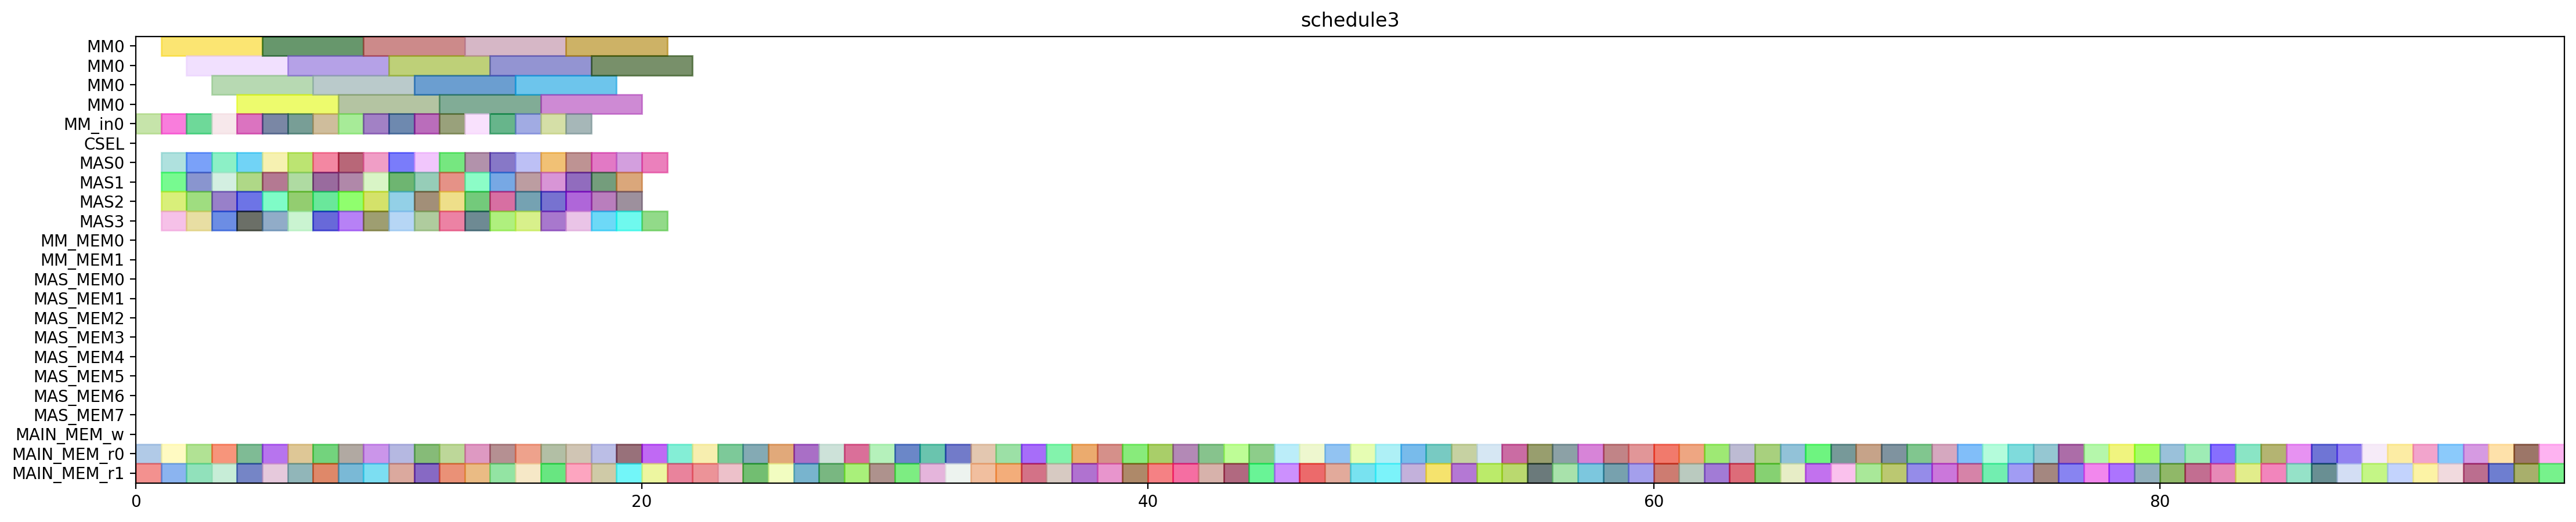

Write the Python code that produced this figure.
from pyschedule import Scenario, solvers, plotters, alt


def solve():
	horizon = 180
	S = Scenario("schedule3", horizon=horizon)

	# resource
	MM = S.Resources('MM', num=1, size=4)
	MM_in = S.Resources('MM_in', num=1)
	CSEL = S.Resource('CSEL')
	MAS = S.Resources('MAS', num=4, size=1, periods=range(1, horizon))
	MM_MEM = S.Resources('MM_MEM', num=2)
	MAS_MEM = S.Resources('MAS_MEM', num=8)
	MAIN_MEM_w = S.Resource('MAIN_MEM_w', size=1)
	MAIN_MEM_r = S.Resources('MAIN_MEM_r', num=2)

	# result of previous scheduling
	d_t1_t11_mem0 = S.Task('d_t1_t11_mem0', length=1, delay_cost=1)
	S += d_t1_t11_mem0 >= 0
	d_t1_t11_mem0 += MAIN_MEM_r[0]

	d_t2_t3_t0_in = S.Task('d_t2_t3_t0_in', length=1, delay_cost=1)
	S += d_t2_t3_t0_in >= 0
	d_t2_t3_t0_in += MM_in[0]

	d_t2_t3_t0_mem1 = S.Task('d_t2_t3_t0_mem1', length=1, delay_cost=1)
	S += d_t2_t3_t0_mem1 >= 0
	d_t2_t3_t0_mem1 += MAIN_MEM_r[1]

	d_t0_a1_0 = S.Task('d_t0_a1_0', length=1, delay_cost=1)
	S += d_t0_a1_0 >= 1
	d_t0_a1_0 += MAS[0]

	d_t0_a1_0_mem0 = S.Task('d_t0_a1_0_mem0', length=1, delay_cost=1)
	S += d_t0_a1_0_mem0 >= 1
	d_t0_a1_0_mem0 += MAIN_MEM_r[0]

	d_t0_a1_0_mem1 = S.Task('d_t0_a1_0_mem1', length=1, delay_cost=1)
	S += d_t0_a1_0_mem1 >= 1
	d_t0_a1_0_mem1 += MAIN_MEM_r[1]

	d_t0_t3_t1_in = S.Task('d_t0_t3_t1_in', length=1, delay_cost=1)
	S += d_t0_t3_t1_in >= 1
	d_t0_t3_t1_in += MM_in[0]

	d_t1_t10 = S.Task('d_t1_t10', length=1, delay_cost=1)
	S += d_t1_t10 >= 1
	d_t1_t10 += MAS[2]

	d_t2_t10 = S.Task('d_t2_t10', length=1, delay_cost=1)
	S += d_t2_t10 >= 1
	d_t2_t10 += MAS[3]

	d_t2_t3_t0 = S.Task('d_t2_t3_t0', length=4, delay_cost=1)
	S += d_t2_t3_t0 >= 1
	d_t2_t3_t0 += MM[0]

	d_t3000 = S.Task('d_t3000', length=1, delay_cost=1)
	S += d_t3000 >= 1
	d_t3000 += MAS[1]

	d_t0_t3_t1 = S.Task('d_t0_t3_t1', length=4, delay_cost=1)
	S += d_t0_t3_t1 >= 2
	d_t0_t3_t1 += MM[0]

	d_t1_a1_0 = S.Task('d_t1_a1_0', length=1, delay_cost=1)
	S += d_t1_a1_0 >= 2
	d_t1_a1_0 += MAS[2]

	d_t2_a1_1 = S.Task('d_t2_a1_1', length=1, delay_cost=1)
	S += d_t2_a1_1 >= 2
	d_t2_a1_1 += MAS[3]

	d_t2_t10_mem1 = S.Task('d_t2_t10_mem1', length=1, delay_cost=1)
	S += d_t2_t10_mem1 >= 2
	d_t2_t10_mem1 += MAIN_MEM_r[1]

	d_t2_t3_t1_in = S.Task('d_t2_t3_t1_in', length=1, delay_cost=1)
	S += d_t2_t3_t1_in >= 2
	d_t2_t3_t1_in += MM_in[0]

	d_t2_t3_t1_mem0 = S.Task('d_t2_t3_t1_mem0', length=1, delay_cost=1)
	S += d_t2_t3_t1_mem0 >= 2
	d_t2_t3_t1_mem0 += MAIN_MEM_r[0]

	d_t3001 = S.Task('d_t3001', length=1, delay_cost=1)
	S += d_t3001 >= 2
	d_t3001 += MAS[0]

	d_t3011 = S.Task('d_t3011', length=1, delay_cost=1)
	S += d_t3011 >= 2
	d_t3011 += MAS[1]

	d_t0_t10 = S.Task('d_t0_t10', length=1, delay_cost=1)
	S += d_t0_t10 >= 3
	d_t0_t10 += MAS[0]

	d_t0_t11 = S.Task('d_t0_t11', length=1, delay_cost=1)
	S += d_t0_t11 >= 3
	d_t0_t11 += MAS[2]

	d_t1_a1_0_mem1 = S.Task('d_t1_a1_0_mem1', length=1, delay_cost=1)
	S += d_t1_a1_0_mem1 >= 3
	d_t1_a1_0_mem1 += MAIN_MEM_r[1]

	d_t1_t3_t0_in = S.Task('d_t1_t3_t0_in', length=1, delay_cost=1)
	S += d_t1_t3_t0_in >= 3
	d_t1_t3_t0_in += MM_in[0]

	d_t1_t3_t3 = S.Task('d_t1_t3_t3', length=1, delay_cost=1)
	S += d_t1_t3_t3 >= 3
	d_t1_t3_t3 += MAS[3]

	d_t2_t3_t1 = S.Task('d_t2_t3_t1', length=4, delay_cost=1)
	S += d_t2_t3_t1 >= 3
	d_t2_t3_t1 += MM[0]

	d_t3001_mem0 = S.Task('d_t3001_mem0', length=1, delay_cost=1)
	S += d_t3001_mem0 >= 3
	d_t3001_mem0 += MAIN_MEM_r[0]

	d_t4001 = S.Task('d_t4001', length=1, delay_cost=1)
	S += d_t4001 >= 3
	d_t4001 += MAS[1]

	d_t0_a1_1 = S.Task('d_t0_a1_1', length=1, delay_cost=1)
	S += d_t0_a1_1 >= 4
	d_t0_a1_1 += MAS[2]

	d_t0_t11_mem1 = S.Task('d_t0_t11_mem1', length=1, delay_cost=1)
	S += d_t0_t11_mem1 >= 4
	d_t0_t11_mem1 += MAIN_MEM_r[1]

	d_t1_a1_1 = S.Task('d_t1_a1_1', length=1, delay_cost=1)
	S += d_t1_a1_1 >= 4
	d_t1_a1_1 += MAS[1]

	d_t1_t3_t0 = S.Task('d_t1_t3_t0', length=4, delay_cost=1)
	S += d_t1_t3_t0 >= 4
	d_t1_t3_t0 += MM[0]

	d_t1_t3_t1_in = S.Task('d_t1_t3_t1_in', length=1, delay_cost=1)
	S += d_t1_t3_t1_in >= 4
	d_t1_t3_t1_in += MM_in[0]

	d_t2_a1_0_mem0 = S.Task('d_t2_a1_0_mem0', length=1, delay_cost=1)
	S += d_t2_a1_0_mem0 >= 4
	d_t2_a1_0_mem0 += MAIN_MEM_r[0]

	d_t2_t11 = S.Task('d_t2_t11', length=1, delay_cost=1)
	S += d_t2_t11 >= 4
	d_t2_t11 += MAS[3]

	d_t4000 = S.Task('d_t4000', length=1, delay_cost=1)
	S += d_t4000 >= 4
	d_t4000 += MAS[0]

	d_t0_t3_t0_in = S.Task('d_t0_t3_t0_in', length=1, delay_cost=1)
	S += d_t0_t3_t0_in >= 5
	d_t0_t3_t0_in += MM_in[0]

	d_t0_t3_t2 = S.Task('d_t0_t3_t2', length=1, delay_cost=1)
	S += d_t0_t3_t2 >= 5
	d_t0_t3_t2 += MAS[3]

	d_t1_t11 = S.Task('d_t1_t11', length=1, delay_cost=1)
	S += d_t1_t11 >= 5
	d_t1_t11 += MAS[0]

	d_t1_t3_t0_mem1 = S.Task('d_t1_t3_t0_mem1', length=1, delay_cost=1)
	S += d_t1_t3_t0_mem1 >= 5
	d_t1_t3_t0_mem1 += MAIN_MEM_r[1]

	d_t1_t3_t1 = S.Task('d_t1_t3_t1', length=4, delay_cost=1)
	S += d_t1_t3_t1 >= 5
	d_t1_t3_t1 += MM[0]

	d_t2_a1_0 = S.Task('d_t2_a1_0', length=1, delay_cost=1)
	S += d_t2_a1_0 >= 5
	d_t2_a1_0 += MAS[1]

	d_t2_t3_t3 = S.Task('d_t2_t3_t3', length=1, delay_cost=1)
	S += d_t2_t3_t3 >= 5
	d_t2_t3_t3 += MAS[2]

	d_t4001_mem0 = S.Task('d_t4001_mem0', length=1, delay_cost=1)
	S += d_t4001_mem0 >= 5
	d_t4001_mem0 += MAIN_MEM_r[0]

	c_t0_t1_t1_in = S.Task('c_t0_t1_t1_in', length=1, delay_cost=1)
	S += c_t0_t1_t1_in >= 6
	c_t0_t1_t1_in += MM_in[0]

	d_t0_t3_t0 = S.Task('d_t0_t3_t0', length=4, delay_cost=1)
	S += d_t0_t3_t0 >= 6
	d_t0_t3_t0 += MM[0]

	d_t0_t3_t3 = S.Task('d_t0_t3_t3', length=1, delay_cost=1)
	S += d_t0_t3_t3 >= 6
	d_t0_t3_t3 += MAS[3]

	d_t1_t10_mem1 = S.Task('d_t1_t10_mem1', length=1, delay_cost=1)
	S += d_t1_t10_mem1 >= 6
	d_t1_t10_mem1 += MAIN_MEM_r[1]

	d_t1_t3_t2 = S.Task('d_t1_t3_t2', length=1, delay_cost=1)
	S += d_t1_t3_t2 >= 6
	d_t1_t3_t2 += MAS[0]

	d_t2_a1_1_mem0 = S.Task('d_t2_a1_1_mem0', length=1, delay_cost=1)
	S += d_t2_a1_1_mem0 >= 6
	d_t2_a1_1_mem0 += MAIN_MEM_r[0]

	d_t2_t3_t2 = S.Task('d_t2_t3_t2', length=1, delay_cost=1)
	S += d_t2_t3_t2 >= 6
	d_t2_t3_t2 += MAS[2]

	d_t3010 = S.Task('d_t3010', length=1, delay_cost=1)
	S += d_t3010 >= 6
	d_t3010 += MAS[1]

	c_t0_t0_t1_in = S.Task('c_t0_t0_t1_in', length=1, delay_cost=1)
	S += c_t0_t0_t1_in >= 7
	c_t0_t0_t1_in += MM_in[0]

	c_t0_t0_t3 = S.Task('c_t0_t0_t3', length=1, delay_cost=1)
	S += c_t0_t0_t3 >= 7
	c_t0_t0_t3 += MAS[1]

	c_t0_t1_t1 = S.Task('c_t0_t1_t1', length=4, delay_cost=1)
	S += c_t0_t1_t1 >= 7
	c_t0_t1_t1 += MM[0]

	c_t0_t31 = S.Task('c_t0_t31', length=1, delay_cost=1)
	S += c_t0_t31 >= 7
	c_t0_t31 += MAS[2]

	c_t1_t21 = S.Task('c_t1_t21', length=1, delay_cost=1)
	S += c_t1_t21 >= 7
	c_t1_t21 += MAS[3]

	d_t0_a1_1_mem0 = S.Task('d_t0_a1_1_mem0', length=1, delay_cost=1)
	S += d_t0_a1_1_mem0 >= 7
	d_t0_a1_1_mem0 += MAIN_MEM_r[0]

	d_t1_t11_mem1 = S.Task('d_t1_t11_mem1', length=1, delay_cost=1)
	S += d_t1_t11_mem1 >= 7
	d_t1_t11_mem1 += MAIN_MEM_r[1]

	d_t4011 = S.Task('d_t4011', length=1, delay_cost=1)
	S += d_t4011 >= 7
	d_t4011 += MAS[0]

	c_t0_t0_t1 = S.Task('c_t0_t0_t1', length=4, delay_cost=1)
	S += c_t0_t0_t1 >= 8
	c_t0_t0_t1 += MM[0]

	c_t1_t0_t0_in = S.Task('c_t1_t0_t0_in', length=1, delay_cost=1)
	S += c_t1_t0_t0_in >= 8
	c_t1_t0_t0_in += MM_in[0]

	c_t1_t1_t2 = S.Task('c_t1_t1_t2', length=1, delay_cost=1)
	S += c_t1_t1_t2 >= 8
	c_t1_t1_t2 += MAS[3]

	c_t1_t20 = S.Task('c_t1_t20', length=1, delay_cost=1)
	S += c_t1_t20 >= 8
	c_t1_t20 += MAS[2]

	c_t1_t31 = S.Task('c_t1_t31', length=1, delay_cost=1)
	S += c_t1_t31 >= 8
	c_t1_t31 += MAS[1]

	d_t1_t3_t3_mem0 = S.Task('d_t1_t3_t3_mem0', length=1, delay_cost=1)
	S += d_t1_t3_t3_mem0 >= 8
	d_t1_t3_t3_mem0 += MAIN_MEM_r[0]

	d_t2_a1_1_mem1 = S.Task('d_t2_a1_1_mem1', length=1, delay_cost=1)
	S += d_t2_a1_1_mem1 >= 8
	d_t2_a1_1_mem1 += MAIN_MEM_r[1]

	d_t5001 = S.Task('d_t5001', length=1, delay_cost=1)
	S += d_t5001 >= 8
	d_t5001 += MAS[0]

	c_t0_t0_t0_in = S.Task('c_t0_t0_t0_in', length=1, delay_cost=1)
	S += c_t0_t0_t0_in >= 9
	c_t0_t0_t0_in += MM_in[0]

	c_t0_t20 = S.Task('c_t0_t20', length=1, delay_cost=1)
	S += c_t0_t20 >= 9
	c_t0_t20 += MAS[2]

	c_t1_t0_t0 = S.Task('c_t1_t0_t0', length=4, delay_cost=1)
	S += c_t1_t0_t0 >= 9
	c_t1_t0_t0 += MM[0]

	c_t1_t0_t2 = S.Task('c_t1_t0_t2', length=1, delay_cost=1)
	S += c_t1_t0_t2 >= 9
	c_t1_t0_t2 += MAS[3]

	d_t3011_mem0 = S.Task('d_t3011_mem0', length=1, delay_cost=1)
	S += d_t3011_mem0 >= 9
	d_t3011_mem0 += MAIN_MEM_r[0]

	d_t3011_mem1 = S.Task('d_t3011_mem1', length=1, delay_cost=1)
	S += d_t3011_mem1 >= 9
	d_t3011_mem1 += MAIN_MEM_r[1]

	d_t4010 = S.Task('d_t4010', length=1, delay_cost=1)
	S += d_t4010 >= 9
	d_t4010 += MAS[1]

	d_t5011 = S.Task('d_t5011', length=1, delay_cost=1)
	S += d_t5011 >= 9
	d_t5011 += MAS[0]

	c_t0_t0_t0 = S.Task('c_t0_t0_t0', length=4, delay_cost=1)
	S += c_t0_t0_t0 >= 10
	c_t0_t0_t0 += MM[0]

	c_t0_t0_t2 = S.Task('c_t0_t0_t2', length=1, delay_cost=1)
	S += c_t0_t0_t2 >= 10
	c_t0_t0_t2 += MAS[3]

	c_t0_t1_t0_in = S.Task('c_t0_t1_t0_in', length=1, delay_cost=1)
	S += c_t0_t1_t0_in >= 10
	c_t0_t1_t0_in += MM_in[0]

	c_t0_t1_t3 = S.Task('c_t0_t1_t3', length=1, delay_cost=1)
	S += c_t0_t1_t3 >= 10
	c_t0_t1_t3 += MAS[0]

	c_t1_t0_t3 = S.Task('c_t1_t0_t3', length=1, delay_cost=1)
	S += c_t1_t0_t3 >= 10
	c_t1_t0_t3 += MAS[2]

	c_t1_t1_t3 = S.Task('c_t1_t1_t3', length=1, delay_cost=1)
	S += c_t1_t1_t3 >= 10
	c_t1_t1_t3 += MAS[1]

	d_t0_t3_t3_mem1 = S.Task('d_t0_t3_t3_mem1', length=1, delay_cost=1)
	S += d_t0_t3_t3_mem1 >= 10
	d_t0_t3_t3_mem1 += MAIN_MEM_r[1]

	d_t2_t10_mem0 = S.Task('d_t2_t10_mem0', length=1, delay_cost=1)
	S += d_t2_t10_mem0 >= 10
	d_t2_t10_mem0 += MAIN_MEM_r[0]

	c_t0_t1_t0 = S.Task('c_t0_t1_t0', length=4, delay_cost=1)
	S += c_t0_t1_t0 >= 11
	c_t0_t1_t0 += MM[0]

	c_t0_t21 = S.Task('c_t0_t21', length=1, delay_cost=1)
	S += c_t0_t21 >= 11
	c_t0_t21 += MAS[2]

	c_t0_t30 = S.Task('c_t0_t30', length=1, delay_cost=1)
	S += c_t0_t30 >= 11
	c_t0_t30 += MAS[3]

	c_t1_t0_t1_in = S.Task('c_t1_t0_t1_in', length=1, delay_cost=1)
	S += c_t1_t0_t1_in >= 11
	c_t1_t0_t1_in += MM_in[0]

	c_t1_t30 = S.Task('c_t1_t30', length=1, delay_cost=1)
	S += c_t1_t30 >= 11
	c_t1_t30 += MAS[1]

	d_t0_t3_t3_mem0 = S.Task('d_t0_t3_t3_mem0', length=1, delay_cost=1)
	S += d_t0_t3_t3_mem0 >= 11
	d_t0_t3_t3_mem0 += MAIN_MEM_r[0]

	d_t2_t11_mem1 = S.Task('d_t2_t11_mem1', length=1, delay_cost=1)
	S += d_t2_t11_mem1 >= 11
	d_t2_t11_mem1 += MAIN_MEM_r[1]

	d_t5010 = S.Task('d_t5010', length=1, delay_cost=1)
	S += d_t5010 >= 11
	d_t5010 += MAS[0]

	c_t0_t1_t2 = S.Task('c_t0_t1_t2', length=1, delay_cost=1)
	S += c_t0_t1_t2 >= 12
	c_t0_t1_t2 += MAS[2]

	c_t1_t0_t1 = S.Task('c_t1_t0_t1', length=4, delay_cost=1)
	S += c_t1_t0_t1 >= 12
	c_t1_t0_t1 += MM[0]

	c_t1_t1_t0_in = S.Task('c_t1_t1_t0_in', length=1, delay_cost=1)
	S += c_t1_t1_t0_in >= 12
	c_t1_t1_t0_in += MM_in[0]

	c_t2_t0_t2 = S.Task('c_t2_t0_t2', length=1, delay_cost=1)
	S += c_t2_t0_t2 >= 12
	c_t2_t0_t2 += MAS[3]

	c_t3000 = S.Task('c_t3000', length=1, delay_cost=1)
	S += c_t3000 >= 12
	c_t3000 += MAS[1]

	d_t0_t11_mem0 = S.Task('d_t0_t11_mem0', length=1, delay_cost=1)
	S += d_t0_t11_mem0 >= 12
	d_t0_t11_mem0 += MAIN_MEM_r[0]

	d_t2_t3_t1_mem1 = S.Task('d_t2_t3_t1_mem1', length=1, delay_cost=1)
	S += d_t2_t3_t1_mem1 >= 12
	d_t2_t3_t1_mem1 += MAIN_MEM_r[1]

	d_t5000 = S.Task('d_t5000', length=1, delay_cost=1)
	S += d_t5000 >= 12
	d_t5000 += MAS[0]

	c_t1_t1_t0 = S.Task('c_t1_t1_t0', length=4, delay_cost=1)
	S += c_t1_t1_t0 >= 13
	c_t1_t1_t0 += MM[0]

	c_t1_t1_t1_in = S.Task('c_t1_t1_t1_in', length=1, delay_cost=1)
	S += c_t1_t1_t1_in >= 13
	c_t1_t1_t1_in += MM_in[0]

	c_t3010 = S.Task('c_t3010', length=1, delay_cost=1)
	S += c_t3010 >= 13
	c_t3010 += MAS[0]

	c_t3011 = S.Task('c_t3011', length=1, delay_cost=1)
	S += c_t3011 >= 13
	c_t3011 += MAS[1]

	c_t3111 = S.Task('c_t3111', length=1, delay_cost=1)
	S += c_t3111 >= 13
	c_t3111 += MAS[2]

	c_t4110 = S.Task('c_t4110', length=1, delay_cost=1)
	S += c_t4110 >= 13
	c_t4110 += MAS[3]

	d_t0_t10_mem0 = S.Task('d_t0_t10_mem0', length=1, delay_cost=1)
	S += d_t0_t10_mem0 >= 13
	d_t0_t10_mem0 += MAIN_MEM_r[0]

	d_t0_t3_t2_mem1 = S.Task('d_t0_t3_t2_mem1', length=1, delay_cost=1)
	S += d_t0_t3_t2_mem1 >= 13
	d_t0_t3_t2_mem1 += MAIN_MEM_r[1]

	c_t1_t1_t1 = S.Task('c_t1_t1_t1', length=4, delay_cost=1)
	S += c_t1_t1_t1 >= 14
	c_t1_t1_t1 += MM[0]

	c_t2_t0_t0_in = S.Task('c_t2_t0_t0_in', length=1, delay_cost=1)
	S += c_t2_t0_t0_in >= 14
	c_t2_t0_t0_in += MM_in[0]

	c_t2_t1_t3 = S.Task('c_t2_t1_t3', length=1, delay_cost=1)
	S += c_t2_t1_t3 >= 14
	c_t2_t1_t3 += MAS[0]

	c_t2_t21 = S.Task('c_t2_t21', length=1, delay_cost=1)
	S += c_t2_t21 >= 14
	c_t2_t21 += MAS[1]

	c_t2_t30 = S.Task('c_t2_t30', length=1, delay_cost=1)
	S += c_t2_t30 >= 14
	c_t2_t30 += MAS[3]

	c_t3100 = S.Task('c_t3100', length=1, delay_cost=1)
	S += c_t3100 >= 14
	c_t3100 += MAS[2]

	d_t2_t3_t3_mem1 = S.Task('d_t2_t3_t3_mem1', length=1, delay_cost=1)
	S += d_t2_t3_t3_mem1 >= 14
	d_t2_t3_t3_mem1 += MAIN_MEM_r[1]

	d_t3000_mem0 = S.Task('d_t3000_mem0', length=1, delay_cost=1)
	S += d_t3000_mem0 >= 14
	d_t3000_mem0 += MAIN_MEM_r[0]

	c_t2_t0_t0 = S.Task('c_t2_t0_t0', length=4, delay_cost=1)
	S += c_t2_t0_t0 >= 15
	c_t2_t0_t0 += MM[0]

	c_t2_t1_t0_in = S.Task('c_t2_t1_t0_in', length=1, delay_cost=1)
	S += c_t2_t1_t0_in >= 15
	c_t2_t1_t0_in += MM_in[0]

	c_t4000 = S.Task('c_t4000', length=1, delay_cost=1)
	S += c_t4000 >= 15
	c_t4000 += MAS[3]

	c_t4011 = S.Task('c_t4011', length=1, delay_cost=1)
	S += c_t4011 >= 15
	c_t4011 += MAS[0]

	c_t4100 = S.Task('c_t4100', length=1, delay_cost=1)
	S += c_t4100 >= 15
	c_t4100 += MAS[2]

	c_t5001 = S.Task('c_t5001', length=1, delay_cost=1)
	S += c_t5001 >= 15
	c_t5001 += MAS[1]

	d_t0_t10_mem1 = S.Task('d_t0_t10_mem1', length=1, delay_cost=1)
	S += d_t0_t10_mem1 >= 15
	d_t0_t10_mem1 += MAIN_MEM_r[1]

	d_t1_t3_t1_mem0 = S.Task('d_t1_t3_t1_mem0', length=1, delay_cost=1)
	S += d_t1_t3_t1_mem0 >= 15
	d_t1_t3_t1_mem0 += MAIN_MEM_r[0]

	c_t2_t0_t1_in = S.Task('c_t2_t0_t1_in', length=1, delay_cost=1)
	S += c_t2_t0_t1_in >= 16
	c_t2_t0_t1_in += MM_in[0]

	c_t2_t1_t0 = S.Task('c_t2_t1_t0', length=4, delay_cost=1)
	S += c_t2_t1_t0 >= 16
	c_t2_t1_t0 += MM[0]

	c_t2_t31 = S.Task('c_t2_t31', length=1, delay_cost=1)
	S += c_t2_t31 >= 16
	c_t2_t31 += MAS[3]

	c_t3001 = S.Task('c_t3001', length=1, delay_cost=1)
	S += c_t3001 >= 16
	c_t3001 += MAS[2]

	c_t3110 = S.Task('c_t3110', length=1, delay_cost=1)
	S += c_t3110 >= 16
	c_t3110 += MAS[1]

	c_t5000 = S.Task('c_t5000', length=1, delay_cost=1)
	S += c_t5000 >= 16
	c_t5000 += MAS[0]

	d_t0_t3_t0_mem0 = S.Task('d_t0_t3_t0_mem0', length=1, delay_cost=1)
	S += d_t0_t3_t0_mem0 >= 16
	d_t0_t3_t0_mem0 += MAIN_MEM_r[0]

	d_t1_t3_t3_mem1 = S.Task('d_t1_t3_t3_mem1', length=1, delay_cost=1)
	S += d_t1_t3_t3_mem1 >= 16
	d_t1_t3_t3_mem1 += MAIN_MEM_r[1]

	c_t2_t0_t1 = S.Task('c_t2_t0_t1', length=4, delay_cost=1)
	S += c_t2_t0_t1 >= 17
	c_t2_t0_t1 += MM[0]

	c_t2_t0_t3 = S.Task('c_t2_t0_t3', length=1, delay_cost=1)
	S += c_t2_t0_t3 >= 17
	c_t2_t0_t3 += MAS[1]

	c_t2_t1_t1_in = S.Task('c_t2_t1_t1_in', length=1, delay_cost=1)
	S += c_t2_t1_t1_in >= 17
	c_t2_t1_t1_in += MM_in[0]

	c_t2_t20 = S.Task('c_t2_t20', length=1, delay_cost=1)
	S += c_t2_t20 >= 17
	c_t2_t20 += MAS[0]

	c_t4001 = S.Task('c_t4001', length=1, delay_cost=1)
	S += c_t4001 >= 17
	c_t4001 += MAS[2]

	c_t4101 = S.Task('c_t4101', length=1, delay_cost=1)
	S += c_t4101 >= 17
	c_t4101 += MAS[3]

	d_t0_t3_t0_mem1 = S.Task('d_t0_t3_t0_mem1', length=1, delay_cost=1)
	S += d_t0_t3_t0_mem1 >= 17
	d_t0_t3_t0_mem1 += MAIN_MEM_r[1]

	d_t2_t11_mem0 = S.Task('d_t2_t11_mem0', length=1, delay_cost=1)
	S += d_t2_t11_mem0 >= 17
	d_t2_t11_mem0 += MAIN_MEM_r[0]

	c_t2_t1_t1 = S.Task('c_t2_t1_t1', length=4, delay_cost=1)
	S += c_t2_t1_t1 >= 18
	c_t2_t1_t1 += MM[0]

	c_t2_t1_t2 = S.Task('c_t2_t1_t2', length=1, delay_cost=1)
	S += c_t2_t1_t2 >= 18
	c_t2_t1_t2 += MAS[2]

	c_t3101 = S.Task('c_t3101', length=1, delay_cost=1)
	S += c_t3101 >= 18
	c_t3101 += MAS[1]

	c_t4010 = S.Task('c_t4010', length=1, delay_cost=1)
	S += c_t4010 >= 18
	c_t4010 += MAS[0]

	c_t4111 = S.Task('c_t4111', length=1, delay_cost=1)
	S += c_t4111 >= 18
	c_t4111 += MAS[3]

	d_t1_a1_1_mem0 = S.Task('d_t1_a1_1_mem0', length=1, delay_cost=1)
	S += d_t1_a1_1_mem0 >= 18
	d_t1_a1_1_mem0 += MAIN_MEM_r[0]

	d_t4001_mem1 = S.Task('d_t4001_mem1', length=1, delay_cost=1)
	S += d_t4001_mem1 >= 18
	d_t4001_mem1 += MAIN_MEM_r[1]

	d_t0_t3_t2_mem0 = S.Task('d_t0_t3_t2_mem0', length=1, delay_cost=1)
	S += d_t0_t3_t2_mem0 >= 19
	d_t0_t3_t2_mem0 += MAIN_MEM_r[0]

	d_t1_t3_t1_mem1 = S.Task('d_t1_t3_t1_mem1', length=1, delay_cost=1)
	S += d_t1_t3_t1_mem1 >= 19
	d_t1_t3_t1_mem1 += MAIN_MEM_r[1]

	d_t1_t3_t2_mem0 = S.Task('d_t1_t3_t2_mem0', length=1, delay_cost=1)
	S += d_t1_t3_t2_mem0 >= 20
	d_t1_t3_t2_mem0 += MAIN_MEM_r[0]

	d_t1_t3_t2_mem1 = S.Task('d_t1_t3_t2_mem1', length=1, delay_cost=1)
	S += d_t1_t3_t2_mem1 >= 20
	d_t1_t3_t2_mem1 += MAIN_MEM_r[1]

	d_t0_t3_t1_mem1 = S.Task('d_t0_t3_t1_mem1', length=1, delay_cost=1)
	S += d_t0_t3_t1_mem1 >= 21
	d_t0_t3_t1_mem1 += MAIN_MEM_r[1]

	d_t1_t10_mem0 = S.Task('d_t1_t10_mem0', length=1, delay_cost=1)
	S += d_t1_t10_mem0 >= 21
	d_t1_t10_mem0 += MAIN_MEM_r[0]

	d_t0_t3_t1_mem0 = S.Task('d_t0_t3_t1_mem0', length=1, delay_cost=1)
	S += d_t0_t3_t1_mem0 >= 22
	d_t0_t3_t1_mem0 += MAIN_MEM_r[0]

	d_t2_a1_0_mem1 = S.Task('d_t2_a1_0_mem1', length=1, delay_cost=1)
	S += d_t2_a1_0_mem1 >= 22
	d_t2_a1_0_mem1 += MAIN_MEM_r[1]

	d_t0_a1_1_mem1 = S.Task('d_t0_a1_1_mem1', length=1, delay_cost=1)
	S += d_t0_a1_1_mem1 >= 23
	d_t0_a1_1_mem1 += MAIN_MEM_r[1]

	d_t4000_mem0 = S.Task('d_t4000_mem0', length=1, delay_cost=1)
	S += d_t4000_mem0 >= 23
	d_t4000_mem0 += MAIN_MEM_r[0]

	d_t1_a1_0_mem0 = S.Task('d_t1_a1_0_mem0', length=1, delay_cost=1)
	S += d_t1_a1_0_mem0 >= 24
	d_t1_a1_0_mem0 += MAIN_MEM_r[0]

	d_t3001_mem1 = S.Task('d_t3001_mem1', length=1, delay_cost=1)
	S += d_t3001_mem1 >= 24
	d_t3001_mem1 += MAIN_MEM_r[1]

	d_t2_t3_t3_mem0 = S.Task('d_t2_t3_t3_mem0', length=1, delay_cost=1)
	S += d_t2_t3_t3_mem0 >= 25
	d_t2_t3_t3_mem0 += MAIN_MEM_r[0]

	d_t3000_mem1 = S.Task('d_t3000_mem1', length=1, delay_cost=1)
	S += d_t3000_mem1 >= 25
	d_t3000_mem1 += MAIN_MEM_r[1]

	d_t2_t3_t2_mem0 = S.Task('d_t2_t3_t2_mem0', length=1, delay_cost=1)
	S += d_t2_t3_t2_mem0 >= 26
	d_t2_t3_t2_mem0 += MAIN_MEM_r[0]

	d_t4000_mem1 = S.Task('d_t4000_mem1', length=1, delay_cost=1)
	S += d_t4000_mem1 >= 26
	d_t4000_mem1 += MAIN_MEM_r[1]

	d_t3010_mem0 = S.Task('d_t3010_mem0', length=1, delay_cost=1)
	S += d_t3010_mem0 >= 27
	d_t3010_mem0 += MAIN_MEM_r[0]

	d_t3010_mem1 = S.Task('d_t3010_mem1', length=1, delay_cost=1)
	S += d_t3010_mem1 >= 27
	d_t3010_mem1 += MAIN_MEM_r[1]

	d_t1_a1_1_mem1 = S.Task('d_t1_a1_1_mem1', length=1, delay_cost=1)
	S += d_t1_a1_1_mem1 >= 28
	d_t1_a1_1_mem1 += MAIN_MEM_r[1]

	d_t1_t3_t0_mem0 = S.Task('d_t1_t3_t0_mem0', length=1, delay_cost=1)
	S += d_t1_t3_t0_mem0 >= 28
	d_t1_t3_t0_mem0 += MAIN_MEM_r[0]

	d_t2_t3_t0_mem0 = S.Task('d_t2_t3_t0_mem0', length=1, delay_cost=1)
	S += d_t2_t3_t0_mem0 >= 29
	d_t2_t3_t0_mem0 += MAIN_MEM_r[0]

	d_t2_t3_t2_mem1 = S.Task('d_t2_t3_t2_mem1', length=1, delay_cost=1)
	S += d_t2_t3_t2_mem1 >= 29
	d_t2_t3_t2_mem1 += MAIN_MEM_r[1]

	c_t1_t1_t0_mem0 = S.Task('c_t1_t1_t0_mem0', length=1, delay_cost=1)
	S += c_t1_t1_t0_mem0 >= 30
	c_t1_t1_t0_mem0 += MAIN_MEM_r[0]

	c_t1_t31_mem1 = S.Task('c_t1_t31_mem1', length=1, delay_cost=1)
	S += c_t1_t31_mem1 >= 30
	c_t1_t31_mem1 += MAIN_MEM_r[1]

	c_t1_t0_t3_mem1 = S.Task('c_t1_t0_t3_mem1', length=1, delay_cost=1)
	S += c_t1_t0_t3_mem1 >= 31
	c_t1_t0_t3_mem1 += MAIN_MEM_r[1]

	d_t5010_mem0 = S.Task('d_t5010_mem0', length=1, delay_cost=1)
	S += d_t5010_mem0 >= 31
	d_t5010_mem0 += MAIN_MEM_r[0]

	c_t0_t1_t2_mem1 = S.Task('c_t0_t1_t2_mem1', length=1, delay_cost=1)
	S += c_t0_t1_t2_mem1 >= 32
	c_t0_t1_t2_mem1 += MAIN_MEM_r[1]

	d_t5011_mem0 = S.Task('d_t5011_mem0', length=1, delay_cost=1)
	S += d_t5011_mem0 >= 32
	d_t5011_mem0 += MAIN_MEM_r[0]

	c_t1_t0_t2_mem0 = S.Task('c_t1_t0_t2_mem0', length=1, delay_cost=1)
	S += c_t1_t0_t2_mem0 >= 33
	c_t1_t0_t2_mem0 += MAIN_MEM_r[0]

	d_t5010_mem1 = S.Task('d_t5010_mem1', length=1, delay_cost=1)
	S += d_t5010_mem1 >= 33
	d_t5010_mem1 += MAIN_MEM_r[1]

	c_t0_t20_mem0 = S.Task('c_t0_t20_mem0', length=1, delay_cost=1)
	S += c_t0_t20_mem0 >= 34
	c_t0_t20_mem0 += MAIN_MEM_r[0]

	c_t0_t31_mem1 = S.Task('c_t0_t31_mem1', length=1, delay_cost=1)
	S += c_t0_t31_mem1 >= 34
	c_t0_t31_mem1 += MAIN_MEM_r[1]

	c_t0_t1_t1_mem0 = S.Task('c_t0_t1_t1_mem0', length=1, delay_cost=1)
	S += c_t0_t1_t1_mem0 >= 35
	c_t0_t1_t1_mem0 += MAIN_MEM_r[0]

	c_t1_t30_mem1 = S.Task('c_t1_t30_mem1', length=1, delay_cost=1)
	S += c_t1_t30_mem1 >= 35
	c_t1_t30_mem1 += MAIN_MEM_r[1]

	c_t0_t21_mem1 = S.Task('c_t0_t21_mem1', length=1, delay_cost=1)
	S += c_t0_t21_mem1 >= 36
	c_t0_t21_mem1 += MAIN_MEM_r[1]

	c_t0_t30_mem0 = S.Task('c_t0_t30_mem0', length=1, delay_cost=1)
	S += c_t0_t30_mem0 >= 36
	c_t0_t30_mem0 += MAIN_MEM_r[0]

	c_t0_t0_t2_mem0 = S.Task('c_t0_t0_t2_mem0', length=1, delay_cost=1)
	S += c_t0_t0_t2_mem0 >= 37
	c_t0_t0_t2_mem0 += MAIN_MEM_r[0]

	c_t1_t0_t1_mem1 = S.Task('c_t1_t0_t1_mem1', length=1, delay_cost=1)
	S += c_t1_t0_t1_mem1 >= 37
	c_t1_t0_t1_mem1 += MAIN_MEM_r[1]

	c_t0_t0_t0_mem1 = S.Task('c_t0_t0_t0_mem1', length=1, delay_cost=1)
	S += c_t0_t0_t0_mem1 >= 38
	c_t0_t0_t0_mem1 += MAIN_MEM_r[1]

	c_t0_t31_mem0 = S.Task('c_t0_t31_mem0', length=1, delay_cost=1)
	S += c_t0_t31_mem0 >= 38
	c_t0_t31_mem0 += MAIN_MEM_r[0]

	c_t0_t0_t1_mem0 = S.Task('c_t0_t0_t1_mem0', length=1, delay_cost=1)
	S += c_t0_t0_t1_mem0 >= 39
	c_t0_t0_t1_mem0 += MAIN_MEM_r[0]

	c_t1_t1_t2_mem1 = S.Task('c_t1_t1_t2_mem1', length=1, delay_cost=1)
	S += c_t1_t1_t2_mem1 >= 39
	c_t1_t1_t2_mem1 += MAIN_MEM_r[1]

	c_t0_t0_t3_mem0 = S.Task('c_t0_t0_t3_mem0', length=1, delay_cost=1)
	S += c_t0_t0_t3_mem0 >= 40
	c_t0_t0_t3_mem0 += MAIN_MEM_r[0]

	c_t0_t30_mem1 = S.Task('c_t0_t30_mem1', length=1, delay_cost=1)
	S += c_t0_t30_mem1 >= 40
	c_t0_t30_mem1 += MAIN_MEM_r[1]

	c_t1_t0_t2_mem1 = S.Task('c_t1_t0_t2_mem1', length=1, delay_cost=1)
	S += c_t1_t0_t2_mem1 >= 41
	c_t1_t0_t2_mem1 += MAIN_MEM_r[1]

	c_t1_t1_t2_mem0 = S.Task('c_t1_t1_t2_mem0', length=1, delay_cost=1)
	S += c_t1_t1_t2_mem0 >= 41
	c_t1_t1_t2_mem0 += MAIN_MEM_r[0]

	c_t1_t1_t0_mem1 = S.Task('c_t1_t1_t0_mem1', length=1, delay_cost=1)
	S += c_t1_t1_t0_mem1 >= 42
	c_t1_t1_t0_mem1 += MAIN_MEM_r[1]

	c_t1_t30_mem0 = S.Task('c_t1_t30_mem0', length=1, delay_cost=1)
	S += c_t1_t30_mem0 >= 42
	c_t1_t30_mem0 += MAIN_MEM_r[0]

	c_t1_t0_t0_mem1 = S.Task('c_t1_t0_t0_mem1', length=1, delay_cost=1)
	S += c_t1_t0_t0_mem1 >= 43
	c_t1_t0_t0_mem1 += MAIN_MEM_r[1]

	d_t5000_mem0 = S.Task('d_t5000_mem0', length=1, delay_cost=1)
	S += d_t5000_mem0 >= 43
	d_t5000_mem0 += MAIN_MEM_r[0]

	c_t0_t1_t3_mem1 = S.Task('c_t0_t1_t3_mem1', length=1, delay_cost=1)
	S += c_t0_t1_t3_mem1 >= 44
	c_t0_t1_t3_mem1 += MAIN_MEM_r[1]

	c_t1_t0_t0_mem0 = S.Task('c_t1_t0_t0_mem0', length=1, delay_cost=1)
	S += c_t1_t0_t0_mem0 >= 44
	c_t1_t0_t0_mem0 += MAIN_MEM_r[0]

	c_t0_t1_t0_mem1 = S.Task('c_t0_t1_t0_mem1', length=1, delay_cost=1)
	S += c_t0_t1_t0_mem1 >= 45
	c_t0_t1_t0_mem1 += MAIN_MEM_r[1]

	c_t1_t1_t1_mem0 = S.Task('c_t1_t1_t1_mem0', length=1, delay_cost=1)
	S += c_t1_t1_t1_mem0 >= 45
	c_t1_t1_t1_mem0 += MAIN_MEM_r[0]

	c_t0_t20_mem1 = S.Task('c_t0_t20_mem1', length=1, delay_cost=1)
	S += c_t0_t20_mem1 >= 46
	c_t0_t20_mem1 += MAIN_MEM_r[1]

	c_t0_t21_mem0 = S.Task('c_t0_t21_mem0', length=1, delay_cost=1)
	S += c_t0_t21_mem0 >= 46
	c_t0_t21_mem0 += MAIN_MEM_r[0]

	c_t0_t0_t2_mem1 = S.Task('c_t0_t0_t2_mem1', length=1, delay_cost=1)
	S += c_t0_t0_t2_mem1 >= 47
	c_t0_t0_t2_mem1 += MAIN_MEM_r[1]

	c_t0_t1_t0_mem0 = S.Task('c_t0_t1_t0_mem0', length=1, delay_cost=1)
	S += c_t0_t1_t0_mem0 >= 47
	c_t0_t1_t0_mem0 += MAIN_MEM_r[0]

	c_t1_t31_mem0 = S.Task('c_t1_t31_mem0', length=1, delay_cost=1)
	S += c_t1_t31_mem0 >= 48
	c_t1_t31_mem0 += MAIN_MEM_r[0]

	d_t5001_mem1 = S.Task('d_t5001_mem1', length=1, delay_cost=1)
	S += d_t5001_mem1 >= 48
	d_t5001_mem1 += MAIN_MEM_r[1]

	c_t0_t0_t1_mem1 = S.Task('c_t0_t0_t1_mem1', length=1, delay_cost=1)
	S += c_t0_t0_t1_mem1 >= 49
	c_t0_t0_t1_mem1 += MAIN_MEM_r[1]

	d_t4011_mem0 = S.Task('d_t4011_mem0', length=1, delay_cost=1)
	S += d_t4011_mem0 >= 49
	d_t4011_mem0 += MAIN_MEM_r[0]

	c_t0_t1_t2_mem0 = S.Task('c_t0_t1_t2_mem0', length=1, delay_cost=1)
	S += c_t0_t1_t2_mem0 >= 50
	c_t0_t1_t2_mem0 += MAIN_MEM_r[0]

	c_t1_t1_t1_mem1 = S.Task('c_t1_t1_t1_mem1', length=1, delay_cost=1)
	S += c_t1_t1_t1_mem1 >= 50
	c_t1_t1_t1_mem1 += MAIN_MEM_r[1]

	c_t0_t0_t0_mem0 = S.Task('c_t0_t0_t0_mem0', length=1, delay_cost=1)
	S += c_t0_t0_t0_mem0 >= 51
	c_t0_t0_t0_mem0 += MAIN_MEM_r[0]

	c_t1_t20_mem1 = S.Task('c_t1_t20_mem1', length=1, delay_cost=1)
	S += c_t1_t20_mem1 >= 51
	c_t1_t20_mem1 += MAIN_MEM_r[1]

	c_t0_t1_t3_mem0 = S.Task('c_t0_t1_t3_mem0', length=1, delay_cost=1)
	S += c_t0_t1_t3_mem0 >= 52
	c_t0_t1_t3_mem0 += MAIN_MEM_r[0]

	c_t1_t21_mem1 = S.Task('c_t1_t21_mem1', length=1, delay_cost=1)
	S += c_t1_t21_mem1 >= 52
	c_t1_t21_mem1 += MAIN_MEM_r[1]

	c_t0_t1_t1_mem1 = S.Task('c_t0_t1_t1_mem1', length=1, delay_cost=1)
	S += c_t0_t1_t1_mem1 >= 53
	c_t0_t1_t1_mem1 += MAIN_MEM_r[1]

	c_t1_t0_t1_mem0 = S.Task('c_t1_t0_t1_mem0', length=1, delay_cost=1)
	S += c_t1_t0_t1_mem0 >= 53
	c_t1_t0_t1_mem0 += MAIN_MEM_r[0]

	c_t1_t0_t3_mem0 = S.Task('c_t1_t0_t3_mem0', length=1, delay_cost=1)
	S += c_t1_t0_t3_mem0 >= 54
	c_t1_t0_t3_mem0 += MAIN_MEM_r[0]

	d_t4011_mem1 = S.Task('d_t4011_mem1', length=1, delay_cost=1)
	S += d_t4011_mem1 >= 54
	d_t4011_mem1 += MAIN_MEM_r[1]

	d_t4010_mem1 = S.Task('d_t4010_mem1', length=1, delay_cost=1)
	S += d_t4010_mem1 >= 55
	d_t4010_mem1 += MAIN_MEM_r[1]

	d_t5001_mem0 = S.Task('d_t5001_mem0', length=1, delay_cost=1)
	S += d_t5001_mem0 >= 55
	d_t5001_mem0 += MAIN_MEM_r[0]

	c_t0_t0_t3_mem1 = S.Task('c_t0_t0_t3_mem1', length=1, delay_cost=1)
	S += c_t0_t0_t3_mem1 >= 56
	c_t0_t0_t3_mem1 += MAIN_MEM_r[1]

	d_t4010_mem0 = S.Task('d_t4010_mem0', length=1, delay_cost=1)
	S += d_t4010_mem0 >= 56
	d_t4010_mem0 += MAIN_MEM_r[0]

	c_t1_t1_t3_mem0 = S.Task('c_t1_t1_t3_mem0', length=1, delay_cost=1)
	S += c_t1_t1_t3_mem0 >= 57
	c_t1_t1_t3_mem0 += MAIN_MEM_r[0]

	d_t5011_mem1 = S.Task('d_t5011_mem1', length=1, delay_cost=1)
	S += d_t5011_mem1 >= 57
	d_t5011_mem1 += MAIN_MEM_r[1]

	c_t1_t21_mem0 = S.Task('c_t1_t21_mem0', length=1, delay_cost=1)
	S += c_t1_t21_mem0 >= 58
	c_t1_t21_mem0 += MAIN_MEM_r[0]

	d_t5000_mem1 = S.Task('d_t5000_mem1', length=1, delay_cost=1)
	S += d_t5000_mem1 >= 58
	d_t5000_mem1 += MAIN_MEM_r[1]

	c_t1_t1_t3_mem1 = S.Task('c_t1_t1_t3_mem1', length=1, delay_cost=1)
	S += c_t1_t1_t3_mem1 >= 59
	c_t1_t1_t3_mem1 += MAIN_MEM_r[1]

	c_t1_t20_mem0 = S.Task('c_t1_t20_mem0', length=1, delay_cost=1)
	S += c_t1_t20_mem0 >= 59
	c_t1_t20_mem0 += MAIN_MEM_r[0]

	c_t3001_mem0 = S.Task('c_t3001_mem0', length=1, delay_cost=1)
	S += c_t3001_mem0 >= 60
	c_t3001_mem0 += MAIN_MEM_r[0]

	c_t3001_mem1 = S.Task('c_t3001_mem1', length=1, delay_cost=1)
	S += c_t3001_mem1 >= 60
	c_t3001_mem1 += MAIN_MEM_r[1]

	c_t3111_mem1 = S.Task('c_t3111_mem1', length=1, delay_cost=1)
	S += c_t3111_mem1 >= 61
	c_t3111_mem1 += MAIN_MEM_r[1]

	c_t4111_mem0 = S.Task('c_t4111_mem0', length=1, delay_cost=1)
	S += c_t4111_mem0 >= 61
	c_t4111_mem0 += MAIN_MEM_r[0]

	c_t3101_mem0 = S.Task('c_t3101_mem0', length=1, delay_cost=1)
	S += c_t3101_mem0 >= 62
	c_t3101_mem0 += MAIN_MEM_r[0]

	c_t4010_mem1 = S.Task('c_t4010_mem1', length=1, delay_cost=1)
	S += c_t4010_mem1 >= 62
	c_t4010_mem1 += MAIN_MEM_r[1]

	c_t2_t0_t0_mem1 = S.Task('c_t2_t0_t0_mem1', length=1, delay_cost=1)
	S += c_t2_t0_t0_mem1 >= 63
	c_t2_t0_t0_mem1 += MAIN_MEM_r[1]

	c_t2_t31_mem0 = S.Task('c_t2_t31_mem0', length=1, delay_cost=1)
	S += c_t2_t31_mem0 >= 63
	c_t2_t31_mem0 += MAIN_MEM_r[0]

	c_t3111_mem0 = S.Task('c_t3111_mem0', length=1, delay_cost=1)
	S += c_t3111_mem0 >= 64
	c_t3111_mem0 += MAIN_MEM_r[0]

	c_t5000_mem1 = S.Task('c_t5000_mem1', length=1, delay_cost=1)
	S += c_t5000_mem1 >= 64
	c_t5000_mem1 += MAIN_MEM_r[1]

	c_t2_t30_mem0 = S.Task('c_t2_t30_mem0', length=1, delay_cost=1)
	S += c_t2_t30_mem0 >= 65
	c_t2_t30_mem0 += MAIN_MEM_r[0]

	c_t3100_mem1 = S.Task('c_t3100_mem1', length=1, delay_cost=1)
	S += c_t3100_mem1 >= 65
	c_t3100_mem1 += MAIN_MEM_r[1]

	c_t2_t1_t1_mem1 = S.Task('c_t2_t1_t1_mem1', length=1, delay_cost=1)
	S += c_t2_t1_t1_mem1 >= 66
	c_t2_t1_t1_mem1 += MAIN_MEM_r[1]

	c_t2_t21_mem0 = S.Task('c_t2_t21_mem0', length=1, delay_cost=1)
	S += c_t2_t21_mem0 >= 66
	c_t2_t21_mem0 += MAIN_MEM_r[0]

	c_t2_t1_t1_mem0 = S.Task('c_t2_t1_t1_mem0', length=1, delay_cost=1)
	S += c_t2_t1_t1_mem0 >= 67
	c_t2_t1_t1_mem0 += MAIN_MEM_r[0]

	c_t4001_mem1 = S.Task('c_t4001_mem1', length=1, delay_cost=1)
	S += c_t4001_mem1 >= 67
	c_t4001_mem1 += MAIN_MEM_r[1]

	c_t4011_mem1 = S.Task('c_t4011_mem1', length=1, delay_cost=1)
	S += c_t4011_mem1 >= 68
	c_t4011_mem1 += MAIN_MEM_r[1]

	c_t5000_mem0 = S.Task('c_t5000_mem0', length=1, delay_cost=1)
	S += c_t5000_mem0 >= 68
	c_t5000_mem0 += MAIN_MEM_r[0]

	c_t2_t1_t2_mem1 = S.Task('c_t2_t1_t2_mem1', length=1, delay_cost=1)
	S += c_t2_t1_t2_mem1 >= 69
	c_t2_t1_t2_mem1 += MAIN_MEM_r[1]

	c_t4100_mem0 = S.Task('c_t4100_mem0', length=1, delay_cost=1)
	S += c_t4100_mem0 >= 69
	c_t4100_mem0 += MAIN_MEM_r[0]

	c_t5001_mem0 = S.Task('c_t5001_mem0', length=1, delay_cost=1)
	S += c_t5001_mem0 >= 70
	c_t5001_mem0 += MAIN_MEM_r[0]

	c_t5001_mem1 = S.Task('c_t5001_mem1', length=1, delay_cost=1)
	S += c_t5001_mem1 >= 70
	c_t5001_mem1 += MAIN_MEM_r[1]

	c_t2_t0_t3_mem1 = S.Task('c_t2_t0_t3_mem1', length=1, delay_cost=1)
	S += c_t2_t0_t3_mem1 >= 71
	c_t2_t0_t3_mem1 += MAIN_MEM_r[1]

	c_t3010_mem0 = S.Task('c_t3010_mem0', length=1, delay_cost=1)
	S += c_t3010_mem0 >= 71
	c_t3010_mem0 += MAIN_MEM_r[0]

	c_t2_t20_mem0 = S.Task('c_t2_t20_mem0', length=1, delay_cost=1)
	S += c_t2_t20_mem0 >= 72
	c_t2_t20_mem0 += MAIN_MEM_r[0]

	c_t2_t31_mem1 = S.Task('c_t2_t31_mem1', length=1, delay_cost=1)
	S += c_t2_t31_mem1 >= 72
	c_t2_t31_mem1 += MAIN_MEM_r[1]

	c_t2_t1_t2_mem0 = S.Task('c_t2_t1_t2_mem0', length=1, delay_cost=1)
	S += c_t2_t1_t2_mem0 >= 73
	c_t2_t1_t2_mem0 += MAIN_MEM_r[0]

	c_t3101_mem1 = S.Task('c_t3101_mem1', length=1, delay_cost=1)
	S += c_t3101_mem1 >= 73
	c_t3101_mem1 += MAIN_MEM_r[1]

	c_t3010_mem1 = S.Task('c_t3010_mem1', length=1, delay_cost=1)
	S += c_t3010_mem1 >= 74
	c_t3010_mem1 += MAIN_MEM_r[1]

	c_t4000_mem0 = S.Task('c_t4000_mem0', length=1, delay_cost=1)
	S += c_t4000_mem0 >= 74
	c_t4000_mem0 += MAIN_MEM_r[0]

	c_t3100_mem0 = S.Task('c_t3100_mem0', length=1, delay_cost=1)
	S += c_t3100_mem0 >= 75
	c_t3100_mem0 += MAIN_MEM_r[0]

	c_t4110_mem1 = S.Task('c_t4110_mem1', length=1, delay_cost=1)
	S += c_t4110_mem1 >= 75
	c_t4110_mem1 += MAIN_MEM_r[1]

	c_t2_t0_t2_mem1 = S.Task('c_t2_t0_t2_mem1', length=1, delay_cost=1)
	S += c_t2_t0_t2_mem1 >= 76
	c_t2_t0_t2_mem1 += MAIN_MEM_r[1]

	c_t3011_mem0 = S.Task('c_t3011_mem0', length=1, delay_cost=1)
	S += c_t3011_mem0 >= 76
	c_t3011_mem0 += MAIN_MEM_r[0]

	c_t2_t0_t0_mem0 = S.Task('c_t2_t0_t0_mem0', length=1, delay_cost=1)
	S += c_t2_t0_t0_mem0 >= 77
	c_t2_t0_t0_mem0 += MAIN_MEM_r[0]

	c_t4101_mem1 = S.Task('c_t4101_mem1', length=1, delay_cost=1)
	S += c_t4101_mem1 >= 77
	c_t4101_mem1 += MAIN_MEM_r[1]

	c_t2_t1_t0_mem0 = S.Task('c_t2_t1_t0_mem0', length=1, delay_cost=1)
	S += c_t2_t1_t0_mem0 >= 78
	c_t2_t1_t0_mem0 += MAIN_MEM_r[0]

	c_t2_t30_mem1 = S.Task('c_t2_t30_mem1', length=1, delay_cost=1)
	S += c_t2_t30_mem1 >= 78
	c_t2_t30_mem1 += MAIN_MEM_r[1]

	c_t4010_mem0 = S.Task('c_t4010_mem0', length=1, delay_cost=1)
	S += c_t4010_mem0 >= 79
	c_t4010_mem0 += MAIN_MEM_r[0]

	c_t4100_mem1 = S.Task('c_t4100_mem1', length=1, delay_cost=1)
	S += c_t4100_mem1 >= 79
	c_t4100_mem1 += MAIN_MEM_r[1]

	c_t2_t1_t0_mem1 = S.Task('c_t2_t1_t0_mem1', length=1, delay_cost=1)
	S += c_t2_t1_t0_mem1 >= 80
	c_t2_t1_t0_mem1 += MAIN_MEM_r[1]

	c_t4101_mem0 = S.Task('c_t4101_mem0', length=1, delay_cost=1)
	S += c_t4101_mem0 >= 80
	c_t4101_mem0 += MAIN_MEM_r[0]

	c_t2_t1_t3_mem0 = S.Task('c_t2_t1_t3_mem0', length=1, delay_cost=1)
	S += c_t2_t1_t3_mem0 >= 81
	c_t2_t1_t3_mem0 += MAIN_MEM_r[0]

	c_t2_t21_mem1 = S.Task('c_t2_t21_mem1', length=1, delay_cost=1)
	S += c_t2_t21_mem1 >= 81
	c_t2_t21_mem1 += MAIN_MEM_r[1]

	c_t2_t0_t3_mem0 = S.Task('c_t2_t0_t3_mem0', length=1, delay_cost=1)
	S += c_t2_t0_t3_mem0 >= 82
	c_t2_t0_t3_mem0 += MAIN_MEM_r[0]

	c_t4000_mem1 = S.Task('c_t4000_mem1', length=1, delay_cost=1)
	S += c_t4000_mem1 >= 82
	c_t4000_mem1 += MAIN_MEM_r[1]

	c_t4011_mem0 = S.Task('c_t4011_mem0', length=1, delay_cost=1)
	S += c_t4011_mem0 >= 83
	c_t4011_mem0 += MAIN_MEM_r[0]

	c_t4111_mem1 = S.Task('c_t4111_mem1', length=1, delay_cost=1)
	S += c_t4111_mem1 >= 83
	c_t4111_mem1 += MAIN_MEM_r[1]

	c_t2_t0_t2_mem0 = S.Task('c_t2_t0_t2_mem0', length=1, delay_cost=1)
	S += c_t2_t0_t2_mem0 >= 84
	c_t2_t0_t2_mem0 += MAIN_MEM_r[0]

	c_t3110_mem1 = S.Task('c_t3110_mem1', length=1, delay_cost=1)
	S += c_t3110_mem1 >= 84
	c_t3110_mem1 += MAIN_MEM_r[1]

	c_t2_t0_t1_mem0 = S.Task('c_t2_t0_t1_mem0', length=1, delay_cost=1)
	S += c_t2_t0_t1_mem0 >= 85
	c_t2_t0_t1_mem0 += MAIN_MEM_r[0]

	c_t2_t20_mem1 = S.Task('c_t2_t20_mem1', length=1, delay_cost=1)
	S += c_t2_t20_mem1 >= 85
	c_t2_t20_mem1 += MAIN_MEM_r[1]

	c_t3000_mem1 = S.Task('c_t3000_mem1', length=1, delay_cost=1)
	S += c_t3000_mem1 >= 86
	c_t3000_mem1 += MAIN_MEM_r[1]

	c_t3110_mem0 = S.Task('c_t3110_mem0', length=1, delay_cost=1)
	S += c_t3110_mem0 >= 86
	c_t3110_mem0 += MAIN_MEM_r[0]

	c_t2_t0_t1_mem1 = S.Task('c_t2_t0_t1_mem1', length=1, delay_cost=1)
	S += c_t2_t0_t1_mem1 >= 87
	c_t2_t0_t1_mem1 += MAIN_MEM_r[1]

	c_t4110_mem0 = S.Task('c_t4110_mem0', length=1, delay_cost=1)
	S += c_t4110_mem0 >= 87
	c_t4110_mem0 += MAIN_MEM_r[0]

	c_t2_t1_t3_mem1 = S.Task('c_t2_t1_t3_mem1', length=1, delay_cost=1)
	S += c_t2_t1_t3_mem1 >= 88
	c_t2_t1_t3_mem1 += MAIN_MEM_r[1]

	c_t3000_mem0 = S.Task('c_t3000_mem0', length=1, delay_cost=1)
	S += c_t3000_mem0 >= 88
	c_t3000_mem0 += MAIN_MEM_r[0]

	c_t3011_mem1 = S.Task('c_t3011_mem1', length=1, delay_cost=1)
	S += c_t3011_mem1 >= 89
	c_t3011_mem1 += MAIN_MEM_r[1]

	c_t4001_mem0 = S.Task('c_t4001_mem0', length=1, delay_cost=1)
	S += c_t4001_mem0 >= 89
	c_t4001_mem0 += MAIN_MEM_r[0]


	# new tasks
	c_t5010 = S.Task('c_t5010', length=1, delay_cost=1)
	c_t5010 += alt(MAS)

	c_t5010_mem0 = S.Task('c_t5010_mem0', length=1, delay_cost=1)
	c_t5010_mem0 += MAIN_MEM_r[0]
	c_t5010_mem1 = S.Task('c_t5010_mem1', length=1, delay_cost=1)
	c_t5010_mem1 += MAIN_MEM_r[1]
	c_t5011 = S.Task('c_t5011', length=1, delay_cost=1)
	c_t5011 += alt(MAS)

	c_t5011_mem0 = S.Task('c_t5011_mem0', length=1, delay_cost=1)
	c_t5011_mem0 += MAIN_MEM_r[0]
	c_t5011_mem1 = S.Task('c_t5011_mem1', length=1, delay_cost=1)
	c_t5011_mem1 += MAIN_MEM_r[1]
	c_t5100 = S.Task('c_t5100', length=1, delay_cost=1)
	c_t5100 += alt(MAS)

	c_t5100_mem0 = S.Task('c_t5100_mem0', length=1, delay_cost=1)
	c_t5100_mem0 += MAIN_MEM_r[0]
	c_t5100_mem1 = S.Task('c_t5100_mem1', length=1, delay_cost=1)
	c_t5100_mem1 += MAIN_MEM_r[1]
	c_t5101 = S.Task('c_t5101', length=1, delay_cost=1)
	c_t5101 += alt(MAS)

	c_t5101_mem0 = S.Task('c_t5101_mem0', length=1, delay_cost=1)
	c_t5101_mem0 += MAIN_MEM_r[0]
	c_t5101_mem1 = S.Task('c_t5101_mem1', length=1, delay_cost=1)
	c_t5101_mem1 += MAIN_MEM_r[1]
	c_t5110 = S.Task('c_t5110', length=1, delay_cost=1)
	c_t5110 += alt(MAS)

	c_t5110_mem0 = S.Task('c_t5110_mem0', length=1, delay_cost=1)
	c_t5110_mem0 += MAIN_MEM_r[0]
	c_t5110_mem1 = S.Task('c_t5110_mem1', length=1, delay_cost=1)
	c_t5110_mem1 += MAIN_MEM_r[1]
	c_t5111 = S.Task('c_t5111', length=1, delay_cost=1)
	c_t5111 += alt(MAS)

	c_t5111_mem0 = S.Task('c_t5111_mem0', length=1, delay_cost=1)
	c_t5111_mem0 += MAIN_MEM_r[0]
	c_t5111_mem1 = S.Task('c_t5111_mem1', length=1, delay_cost=1)
	c_t5111_mem1 += MAIN_MEM_r[1]
	solvers.mip.solve(S,msg=1,kind='CPLEX',ratio_gap=1.01)

	solution = [['hoge']*len(S.solution()[1]) for i in range(len(S.solution()))]
	for i in range(len(S.solution())):
		for j in range(len(S.solution()[i])):
			solution[i][j]=str(S.solution()[i][j])
	print(solution)

	cycles = int(solution[-1][3])

	pic_file_name = "/home/mfukuda/ABE/multiRAM_multiMAS_16mux/scheduling_result/stage4MM1_stage1MAS4/FP12_LADDERMUL/schedule3.png"
	if(S.solution() != []):
		plotters.matplotlib.plot(S,img_filename=pic_file_name, show_task_labels=False, fig_size=(cycles*0.25+3, 5))

	return solution
